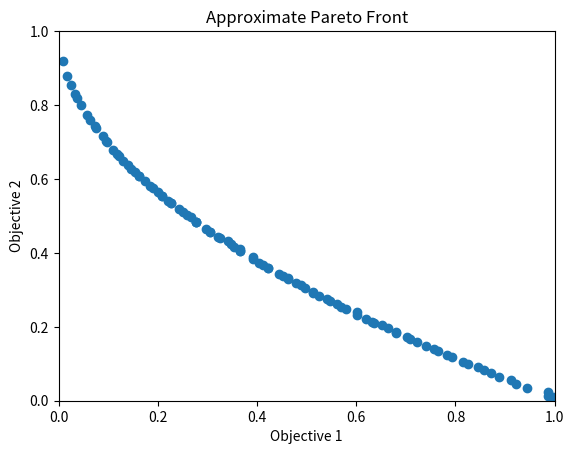

This chart was generated by the following Python code:
import numpy as np
import matplotlib.pyplot as plt

def MOEAD(max_gen, n_subproblems, n_neighbors, mutation_rate):
    """
    Implementation of the MOEA/D algorithm for multi-objective optimization (ZDT1 problem).

    Parameters:
    - max_gen: Maximum number of generations (iterations)
    - n_subproblems: Number of subproblems (population size)
    - n_neighbors: Size of the neighborhood for each subproblem
    - mutation_rate: Probability of mutation for each gene

    Returns:
    - population: Final population of solutions
    - fitness: Objective values of the final population
    """
    # Initialize preference vectors (weights) for each subproblem
    x_min = 0  # Minimum value for each dimension
    x_max = 1  # Maximum value for each dimension
    dim = 30  # Number of dimensions
    lambdas = np.zeros((n_subproblems, 2))  # Each row is a weight vector for a subproblem
    lambdas[:, 0] = np.linspace(0, 1, n_subproblems)  # Weight for the first objective
    lambdas[:, 1] = np.linspace(1, 0, n_subproblems)  # Weight for the second objective

    # Initialize the neighborhood for each subproblem
    neighbourhood = np.zeros((n_subproblems, n_neighbors), dtype=int)
    for i in range(n_subproblems):
        # Calculate the Euclidean distance between subproblem i and all others
        dist = np.sum((lambdas[i, :] - lambdas) ** 2, axis=1)
        # Sort subproblems by distance and select the closest n_neighbors
        index = np.argsort(dist) # Indices of subproblems sorted by distance
        neighbourhood[i, :] = index[:n_neighbors] # Nearest subproblems

    # Initialize a random population within the bounds [x_min, x_max]
    population = x_min + np.random.rand(n_subproblems, dim) * (x_max - x_min)
    # Evaluate the initial population using the ZDT1 function
    fitness = ZDT1(population)

    # Initialize the reference point z as the best-known minimum for each objective
    z = np.min(fitness, axis=0)
    # Main optimization loop
    for gen in range(max_gen):
        offsprings = population.copy()  # Create a copy of the population for offspring
        for i in range(n_subproblems):
            # Randomly select two parents from the neighborhood of subproblem i
            parents = np.random.choice(neighbourhood[i, :], 2, replace=False)
            j, k = parents[0], parents[1] # Indices of the selected parents
            # Crossover: Create an offspring by combining genes from parents j and k
            idx = np.random.rand(dim) > 0.5  # Randomly select genes 
            offsprings[i, :] = population[j, :] # Initialize the offspring with genes from parent j
            offsprings[i, idx] = population[k, idx] # Replace some genes with genes from parent k
            # Mutation: Randomly mutate some genes in the offspring
            idx = np.random.rand(dim) < mutation_rate  # Randomly select genes to mutate
            # Mutate the selected genes to a random value within the bounds
            offsprings[i, idx] = x_min + np.random.rand(np.sum(idx)) * (x_max - x_min)  

        # Evaluate the offspring population using the ZDT1 function
        fitness_new = ZDT1(offsprings)
        # Update the reference point z with the new minimum values
        z = np.minimum(z, np.min(fitness_new, axis=0))

        # Update the population by replacing solutions in the neighborhood
        for i in range(n_subproblems):
            lambda_ = lambdas[i, :]  # Weight vector for subproblem i
            g = Tchebycheff(fitness[i, :], lambda_, z)  # Decomposition value of the current solution
            for j in range(n_neighbors):
                neighbour = neighbourhood[i, j]  # Neighboring subproblem j
                h = Tchebycheff(fitness_new[neighbour, :], lambda_, z)  # Decomposition value of the neighbor
                if h < g:  # If the neighbor is better, replace the current solution
                    g = h # Update the decomposition value
                    population[i, :] = offsprings[neighbour, :] # Replace the solution
                    fitness[i, :] = fitness_new[neighbour, :] # Replace the fitness value

        # Print the progress of the optimization
        print(f"Generation {gen + 1}, Min Fitness: {np.min(fitness, axis=0)}")

    return population, fitness

def Tchebycheff(fitness, lambda_, ideal):
    """
    Calculate the Tchebycheff decomposition value for a solution.
    Parameters:
    - fitness: Objective values of the solution
    - lambda_: Weight vector for the subproblem
    - ideal: Reference point (best-known minimum for each objective)
    Returns:
    - Decomposition value
    """
    return np.max(np.abs(fitness - ideal) * lambda_)

def ZDT1(x):
    """
    Calculate the objective values for the ZDT1 problem.
    Parameters:
    - x: Population of solutions (each row is a solution)
    Returns:
    - Objective values (each row contains the objective values for a solution)
    """
    output = np.zeros((x.shape[0], 2))  # Initialize the output matrix
    output[:, 0] = x[:, 0]  # First objective value
    g = 1 + 9 / (x.shape[1] - 1) * np.sum(x[:, 1:], axis=1)  # Calculate g(x)
    output[:, 1] = g * (1 - np.sqrt(x[:, 0] / g))  # Second objective value
    return output

# Parameters for the MOEA/D algorithm

max_gen = 1000  # Maximum number of generations
n_subproblems = 100  # Number of subproblems (population size)
n_neighbors = 20  # Neighborhood size
mutation_rate = 0.03  # Mutation rate

# Run the MOEA/D algorithm to optimize the ZDT1 problem
population, fitness = MOEAD(max_gen, n_subproblems, n_neighbors, mutation_rate)

# Plot the approximate Pareto front
plt.scatter(fitness[:, 0], fitness[:, 1], marker='o')  # Scatter plot of the solutions
plt.xlim([0, 1])  # Set the x-axis range
plt.ylim([0, 1])  # Set the y-axis range
plt.xlabel('Objective 1')  # Label for the x-axis
plt.ylabel('Objective 2')  # Label for the y-axis
plt.title('Approximate Pareto Front')  # Title of the plot
plt.show()  # Display the plot